Run: headless pygame with SDL's dummy video driver; simulated clock (each Clock.tick advances the game by its frame time, no real sleeping); random seed 0; keys injected as events and as key.get_pressed() state; no mouse input.
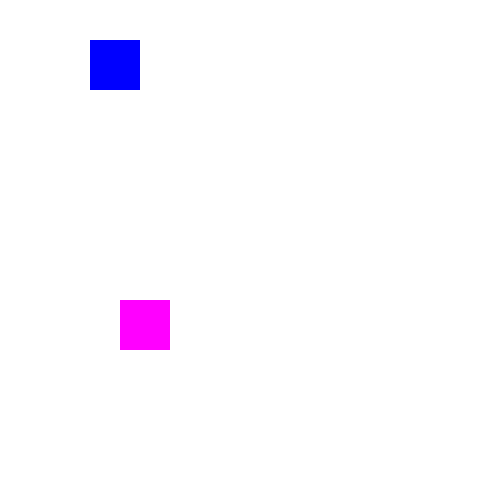
Frame 1 of 4 · flips 1–60 · no input
Frame 2 of 4 · flips 61–180 · tapped SPACE, RETURN · held RIGHT (→), D · screen unchanged from frame 1, image omitted
Frame 3 of 4 · flips 181–300 · held DOWN (↓), S · screen unchanged from frame 2, image omitted
Frame 4 of 4 · flips 301–420 · held LEFT (←), A, UP (↑), W · screen unchanged from frame 3, image omitted

The pygame program that drew these frames:

# Import and initialize pygame
import pygame 
pygame.init()

#configure the screen
screen = pygame.display.set_mode([500,500])

#Constants
BLACK = (0, 0, 0)
WHITE = (255, 255, 255)
RED = (255, 0, 0)
GREEN = (0, 255, 0)
BLUE = (0, 0, 255)
YELLOW = (255, 255, 0)
CYAN = (0, 255, 255)
FUSCHIA = (255, 0, 255)
GRAY = (100, 100, 100)
ORANGE = (250, 141, 7)
LIGHTGREEN = (25, 184, 22)


#Game Object class that draws a rectangle
class GameObject(pygame.sprite.Sprite):
    """
    This class extends pygame.sprite.Sprite.
    Defines four parameters: x, y, width, and height.
    It stores three attributes: self.surf, self.x, and self.y.
    """
    def __init__(self, x, y, width, height, color):
        super(GameObject, self).__init__()
        self.surf = pygame.Surface((width, height))
        self.surf.fill ((color))
        self.rect = self.surf.get_rect()
        self.x = x
        self.y = y

    def render (self, screen):
        """
        This method is responsible for drawing the GameObject's surface to the screen.
        """
        screen.blit(self.surf, (self.x, self.y))

# game loop
running = True
while running:
    #look at events
    for event in pygame.event.get():
        if event.type == pygame.QUIT:
            running = False

    # Make an instance of GameObject
    box = GameObject(120, 300, 50, 50, FUSCHIA)
    box2 = GameObject(90, 40, 50, 50, BLUE )
    screen.fill (WHITE)
    box.render(screen)
    box2.render(screen)
    #update display
    pygame.display.flip()
